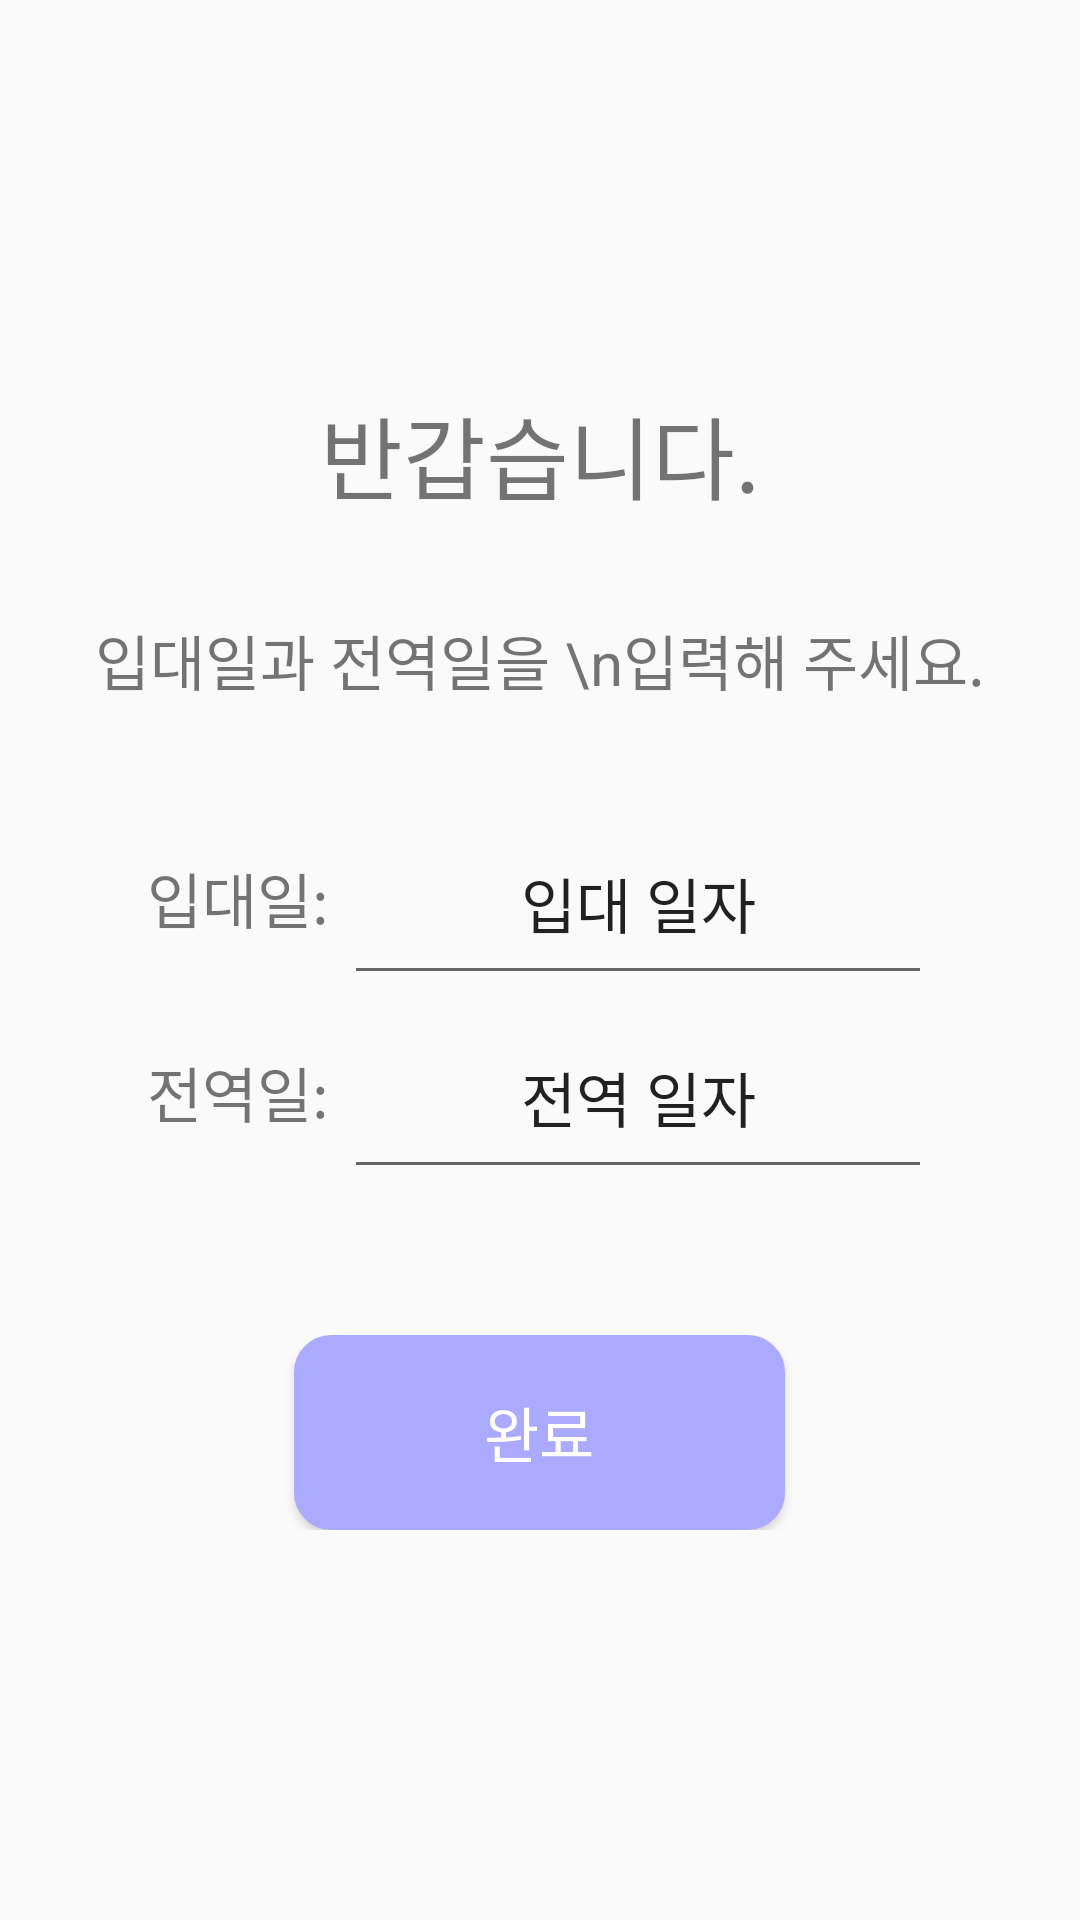

Here is an Android app screen rendered from its layout file. Give the layout XML and the strings, colors and styles it references.
<!-- AndroidManifest.xml: application theme AppTheme -->
<!-- res/layout/activity_input.xml -->
<?xml version="1.0" encoding="utf-8"?>
<LinearLayout xmlns:android="http://schemas.android.com/apk/res/android"
    xmlns:tools="http://schemas.android.com/tools"
    android:layout_width="match_parent"
    android:layout_height="match_parent"
    android:orientation = "vertical"
    tools:context=".InputActivity">

    <Space
        android:layout_width="match_parent"
        android:layout_height="0px"
        android:layout_weight="4"/>
    <TextView
        android:layout_width="match_parent"
        android:layout_height="wrap_content"
        android:text="반갑습니다."
        android:textSize="30dp"
        android:textAlignment="center" />
    <Space
        android:layout_width="match_parent"
        android:layout_height="0px"
        android:layout_weight="1"/>
    <TextView
        android:layout_width="match_parent"
        android:layout_height="wrap_content"
        android:text="입대일과 전역일을 \n입력해 주세요."
        android:textSize="20dp"
        android:textAlignment="center"/>

    <Space
        android:layout_width="match_parent"
        android:layout_height="0px"
        android:layout_weight="1"/>

    <LinearLayout
        android:layout_width="match_parent"
        android:layout_height="0px"
        android:layout_weight="2"
        android:orientation="horizontal">

        <Space
            android:layout_width="0px"
            android:layout_height="match_parent"
            android:layout_weight="1.5"/>

        <TextView
            android:layout_width="wrap_content"
            android:layout_height="wrap_content"
            android:text='입대일: '
            android:textSize="20dp"
            android:layout_gravity="center"/>

        <EditText
            android:id="@+id/startDateButton"
            android:layout_width="0px"
            android:layout_height="match_parent"
            android:layout_weight="6"
            android:textSize="20dp"
            android:textAlignment="center"
            android:focusable="false"
            android:text="입대 일자"  />
        <Space
            android:layout_width="0px"
            android:layout_height="match_parent"
            android:layout_weight="1.5"/>

    </LinearLayout>


    <LinearLayout
        android:layout_width="match_parent"
        android:layout_height="0px"
        android:layout_weight="2"
        android:orientation="horizontal">
        <Space
            android:layout_width="0px"
            android:layout_height="match_parent"
            android:layout_weight="1.5"/>

        <TextView
            android:layout_width="wrap_content"
            android:layout_height="wrap_content"
            android:text='전역일: '
            android:textSize="20dp"
            android:layout_gravity="center"/>
        <EditText
            android:id="@+id/endDateButton"
            android:layout_width="0px"
            android:layout_height="match_parent"
            android:layout_weight="6"
            android:textSize="20dp"
            android:focusable="false"
            android:textAlignment="center"
            android:text="전역 일자"  />
        <Space
            android:layout_width="0px"
            android:layout_height="match_parent"
            android:layout_weight="1.5"/>
    </LinearLayout>

    <Space
        android:layout_width="match_parent"
        android:layout_height="0px"
        android:layout_weight="1.5"/>

    <LinearLayout
        android:layout_width="match_parent"
        android:layout_height="0px"
        android:layout_weight="2"
        android:orientation="horizontal">
        <Space
            android:layout_width="0px"
            android:layout_height="match_parent"
            android:layout_weight="3"/>
        <Button
            android:id="@+id/inputDone"
            android:layout_width="0px"
            android:layout_height="match_parent"
            android:layout_weight="5"
            android:textSize="20dp"
            android:textColor="#ffffff"
            android:background="@drawable/button_background"
            android:text="완료"  />
        <Space
            android:layout_width="0px"
            android:layout_height="match_parent"
            android:layout_weight="3"/>
    </LinearLayout>


    <Space
        android:layout_width="match_parent"
        android:layout_height="0px"
        android:layout_weight="4"/>

</LinearLayout>
<!-- resources referenced by this layout -->
<resources>
  <!-- drawable button_background (drawable) -->
  <?xml version="1.0" encoding="utf-8"?>
  <shape xmlns:android="http://schemas.android.com/apk/res/android"
  
      android:padding="10dp"
      android:shape="rectangle" >
      <solid android:color="@color/colorAccent" />
      <corners
          android:bottomLeftRadius="12dp"
          android:bottomRightRadius="12dp"
          android:topLeftRadius="12dp"
          android:topRightRadius="12dp" />
      <stroke
          android:width="1dp"
          android:color="@color/colorAccent" />
  
  </shape>
  <style name="AppTheme" parent="Theme.AppCompat.Light.DarkActionBar">
          
          <item name="colorPrimary">@color/colorPrimary</item>
          <item name="colorPrimaryDark">@color/colorPrimaryDark</item>
          <item name="colorAccent">@color/colorAccent</item>
          
          <item name="windowActionBar">false</item>
          <item name="windowNoTitle">true</item>
          
          <item name="android:statusBarColor">#ffffff</item>
          <item name="android:windowLightStatusBar">true</item>-
  
      </style>
  <color name="colorAccent">#AAAAFF</color>
  <color name="colorPrimary">#008577</color>
  <color name="colorPrimaryDark">#00574B</color>
</resources>
